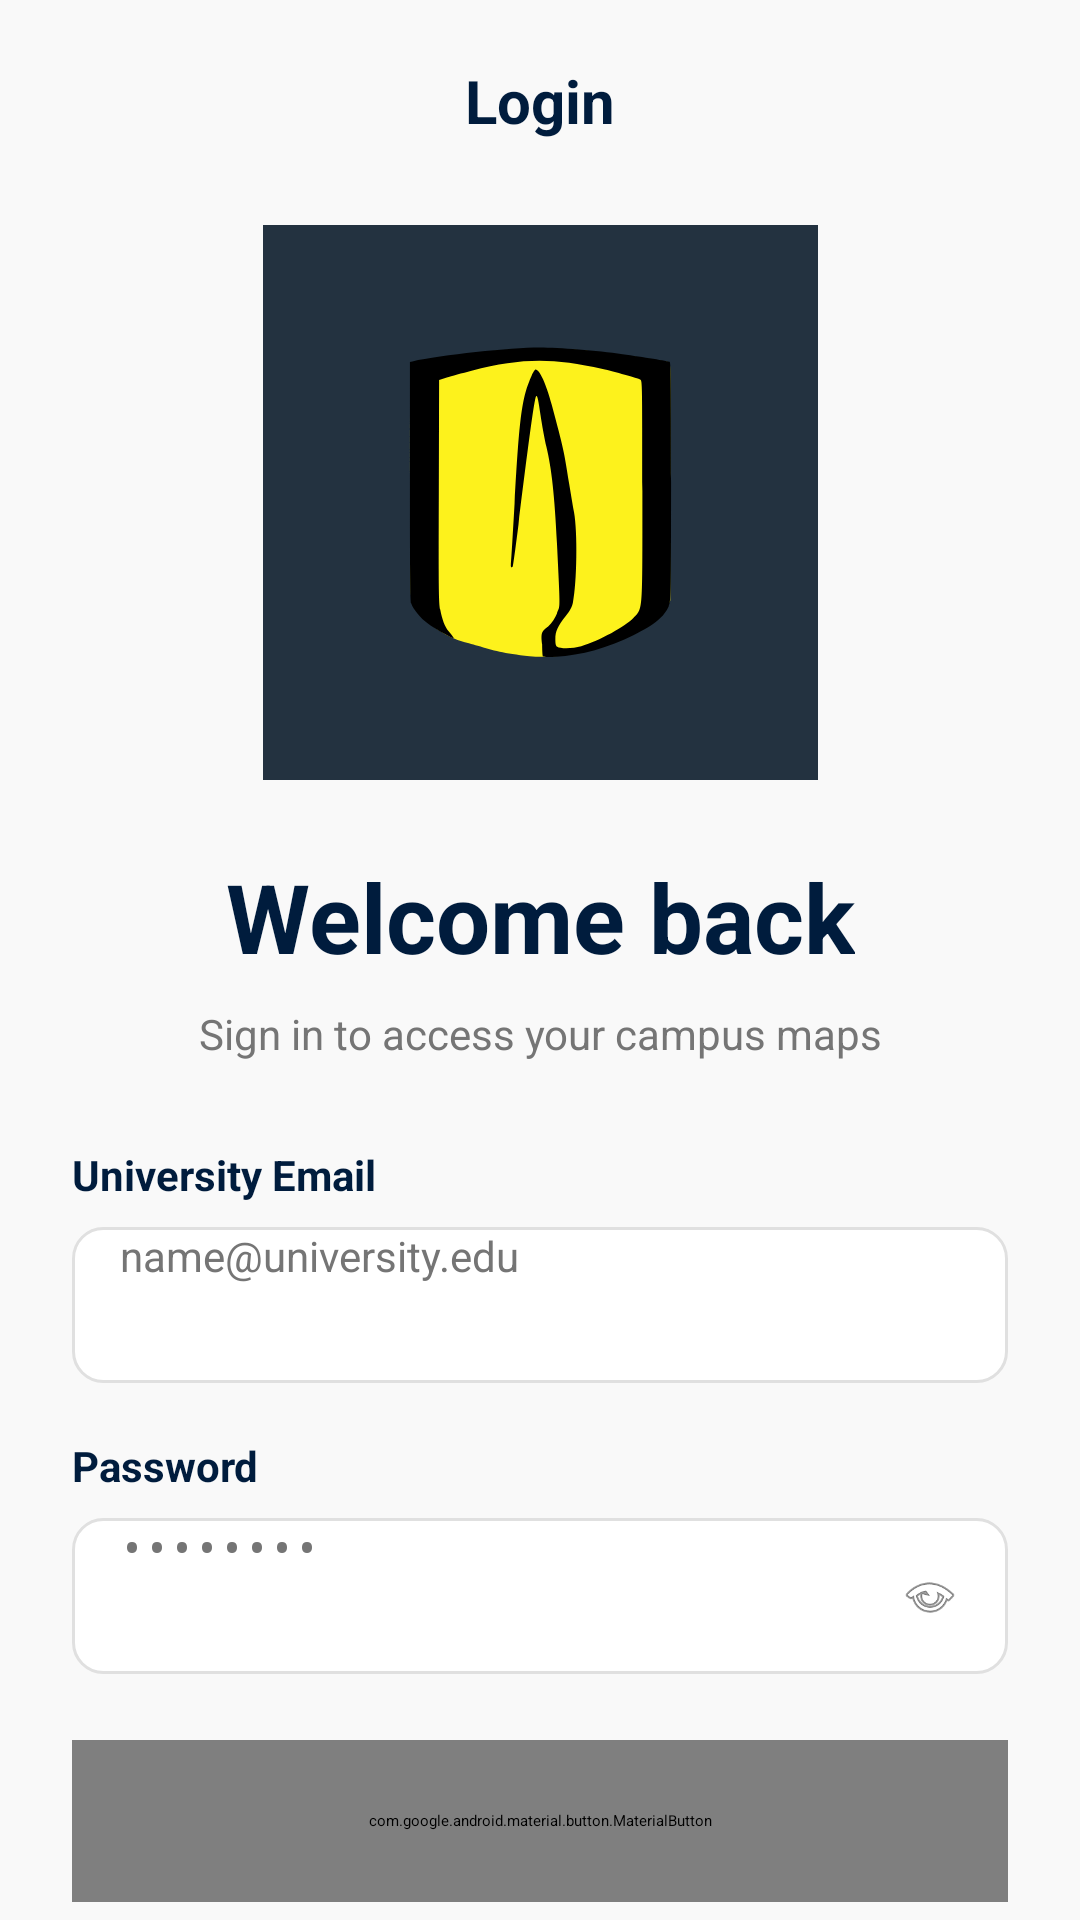

This screen was rendered from an Android layout file. Write that file and the resources it references.
<!-- AndroidManifest.xml: activity theme Theme.InteractiveMapUniandes.Splash -->
<!-- res/layout/activity_login.xml -->
<?xml version="1.0" encoding="utf-8"?>
<androidx.core.widget.NestedScrollView xmlns:android="http://schemas.android.com/apk/res/android"
    xmlns:app="http://schemas.android.com/apk/res-auto"
    xmlns:tools="http://schemas.android.com/tools"
    android:id="@+id/main"
    android:layout_width="match_parent"
    android:layout_height="match_parent"
    android:background="@color/background_color"
    android:fillViewport="true"
    tools:context="com.uniandes.interactivemapuniandes.view.LoginActivity">

    <androidx.constraintlayout.widget.ConstraintLayout
        android:layout_width="match_parent"
        android:layout_height="wrap_content"
        android:paddingStart="24dp"
        android:paddingTop="20dp"
        android:paddingEnd="24dp"
        android:paddingBottom="24dp">

        <TextView
            android:id="@+id/tvTitle"
            android:layout_width="wrap_content"
            android:layout_height="wrap_content"
            android:text="Login"
            android:textColor="@color/dark_blue"
            android:textSize="20sp"
            android:textStyle="bold"
            app:layout_constraintEnd_toEndOf="parent"
            app:layout_constraintStart_toStartOf="parent"
            app:layout_constraintTop_toTopOf="parent" />

        <ImageView
            android:id="@+id/ivLogo"
            android:layout_width="185dp"
            android:layout_height="185dp"
            android:layout_marginTop="28dp"
            android:background="#233240"
            android:contentDescription="@string/desc_logo"
            android:padding="8dp"
            android:scaleType="fitCenter"
            android:src="@drawable/uniandes_logo_foreground"
            app:layout_constraintEnd_toEndOf="parent"
            app:layout_constraintStart_toStartOf="parent"
            app:layout_constraintTop_toBottomOf="@id/tvTitle" />

        <TextView
            android:id="@+id/tvWelcome"
            android:layout_width="wrap_content"
            android:layout_height="wrap_content"
            android:layout_marginTop="24dp"
            android:text="Welcome back"
            android:textColor="@color/dark_blue"
            android:textSize="32sp"
            android:textStyle="bold"
            app:layout_constraintEnd_toEndOf="parent"
            app:layout_constraintStart_toStartOf="parent"
            app:layout_constraintTop_toBottomOf="@id/ivLogo" />

        <TextView
            android:id="@+id/tvSubtitle"
            android:layout_width="0dp"
            android:layout_height="wrap_content"
            android:layout_marginTop="8dp"
            android:gravity="center"
            android:text="Sign in to access your campus maps"
            android:textColor="@color/gray_text"
            android:textSize="14sp"
            app:layout_constraintEnd_toEndOf="parent"
            app:layout_constraintStart_toStartOf="parent"
            app:layout_constraintTop_toBottomOf="@id/tvWelcome" />

        <TextView
            android:id="@+id/tvLabelEmail"
            android:layout_width="wrap_content"
            android:layout_height="wrap_content"
            android:layout_marginTop="28dp"
            android:text="University Email"
            android:textColor="@color/dark_blue"
            android:textSize="14sp"
            android:textStyle="bold"
            app:layout_constraintStart_toStartOf="parent"
            app:layout_constraintTop_toBottomOf="@id/tvSubtitle" />

        <EditText
            android:id="@+id/etEmail"
            android:layout_width="0dp"
            android:layout_height="52dp"
            android:layout_marginTop="8dp"
            android:autofillHints="emailAddress"
            android:background="@drawable/edit_text_background"
            android:hint="name@university.edu"
            android:inputType="textEmailAddress"
            android:paddingStart="16dp"
            android:paddingEnd="16dp"
            android:textColor="@color/dark_blue"
            android:textColorHint="@color/gray_text"
            android:textSize="14sp"
            app:layout_constraintEnd_toEndOf="parent"
            app:layout_constraintStart_toStartOf="parent"
            app:layout_constraintTop_toBottomOf="@id/tvLabelEmail" />

        <TextView
            android:id="@+id/tvLabelPassword"
            android:layout_width="wrap_content"
            android:layout_height="wrap_content"
            android:layout_marginTop="18dp"
            android:text="Password"
            android:textColor="@color/dark_blue"
            android:textSize="14sp"
            android:textStyle="bold"
            app:layout_constraintStart_toStartOf="parent"
            app:layout_constraintTop_toBottomOf="@id/etEmail" />

        <FrameLayout
            android:id="@+id/flPassword"
            android:layout_width="0dp"
            android:layout_height="52dp"
            android:layout_marginTop="8dp"
            app:layout_constraintEnd_toEndOf="parent"
            app:layout_constraintStart_toStartOf="parent"
            app:layout_constraintTop_toBottomOf="@id/tvLabelPassword">

            <EditText
                android:id="@+id/etPassword"
                android:layout_width="match_parent"
                android:layout_height="match_parent"
                android:autofillHints="password"
                android:background="@drawable/edit_text_background"
                android:hint="••••••••"
                android:inputType="textPassword"
                android:paddingStart="16dp"
                android:paddingEnd="48dp"
                android:textColor="@color/dark_blue"
                android:textColorHint="@color/gray_text"
                android:textSize="14sp" />

            <ImageView
                android:id="@+id/ivShowPassword"
                android:layout_width="20dp"
                android:layout_height="20dp"
                android:layout_gravity="end|center_vertical"
                android:layout_marginEnd="16dp"
                android:contentDescription="@string/desc_show_password"
                android:src="@android:drawable/ic_menu_view"
                app:tint="@color/gray_text" />
        </FrameLayout>

        <com.google.android.material.button.MaterialButton
            android:id="@+id/btnLogin"
            android:layout_width="0dp"
            android:layout_height="54dp"
            android:layout_marginTop="22dp"
            android:text="Log In  →"
            android:textAllCaps="false"
            android:textColor="@color/dark_blue"
            android:textSize="18sp"
            android:textStyle="bold"
            app:backgroundTint="@color/primary_yellow"
            app:cornerRadius="12dp"
            app:layout_constraintEnd_toEndOf="parent"
            app:layout_constraintStart_toStartOf="parent"
            app:layout_constraintTop_toBottomOf="@id/flPassword" />

        <View
            android:id="@+id/dividerLeft"
            android:layout_width="0dp"
            android:layout_height="1dp"
            android:layout_marginTop="24dp"
            android:background="@color/input_stroke"
            app:layout_constraintEnd_toStartOf="@id/tvOr"
            app:layout_constraintStart_toStartOf="parent"
            app:layout_constraintTop_toBottomOf="@id/btnLogin" />

        <TextView
            android:id="@+id/tvOr"
            android:layout_width="wrap_content"
            android:layout_height="wrap_content"
            android:layout_marginHorizontal="12dp"
            android:text="OR"
            android:textColor="@color/gray_text"
            android:textSize="12sp"
            app:layout_constraintBottom_toBottomOf="@id/dividerLeft"
            app:layout_constraintEnd_toStartOf="@id/dividerRight"
            app:layout_constraintStart_toEndOf="@id/dividerLeft"
            app:layout_constraintTop_toTopOf="@id/dividerLeft" />

        <View
            android:id="@+id/dividerRight"
            android:layout_width="0dp"
            android:layout_height="1dp"
            android:layout_marginTop="24dp"
            android:background="@color/input_stroke"
            app:layout_constraintEnd_toEndOf="parent"
            app:layout_constraintStart_toEndOf="@id/tvOr"
            app:layout_constraintTop_toBottomOf="@id/btnLogin" />

        <LinearLayout
            android:id="@+id/tvForgotPassword"
            android:layout_width="wrap_content"
            android:layout_height="wrap_content"
            android:layout_marginTop="26dp"
            android:orientation="horizontal"
            app:layout_constraintEnd_toEndOf="parent"
            app:layout_constraintStart_toStartOf="parent"
            app:layout_constraintTop_toBottomOf="@id/tvOr"
            app:layout_constraintBottom_toBottomOf="parent">

            <TextView
                android:layout_width="wrap_content"
                android:layout_height="wrap_content"
                android:text="Forgot your password? "
                android:textColor="@color/gray_text"
                android:textSize="13sp" />

            <TextView
                android:id="@+id/forgotPasswordSend"
                android:layout_width="wrap_content"
                android:layout_height="wrap_content"
                android:text="Send email"
                android:textColor="@color/dark_blue"
                android:textSize="13sp"
                android:textStyle="bold" />
        </LinearLayout>

        <LinearLayout
            android:id="@+id/llRegister"
            android:layout_width="wrap_content"
            android:layout_height="wrap_content"
            android:layout_marginTop="26dp"
            android:orientation="horizontal"
            app:layout_constraintEnd_toEndOf="parent"
            app:layout_constraintStart_toStartOf="parent"
            app:layout_constraintTop_toBottomOf="@id/tvForgotPassword"
            app:layout_constraintBottom_toBottomOf="parent">

            <TextView
                android:layout_width="wrap_content"
                android:layout_height="wrap_content"
                android:text="Don't have an account? "
                android:textColor="@color/gray_text"
                android:textSize="13sp" />

            <TextView
                android:id="@+id/tvRegister"
                android:layout_width="wrap_content"
                android:layout_height="wrap_content"
                android:text="Sign Up"
                android:textColor="@color/dark_blue"
                android:textSize="13sp"
                android:textStyle="bold" />
        </LinearLayout>

    </androidx.constraintlayout.widget.ConstraintLayout>
</androidx.core.widget.NestedScrollView>
<!-- resources referenced by this layout -->
<resources>
  <color name="background_color">#F9F9F9</color>
  <color name="dark_blue">#001C3D</color>
  <color name="gray_text">#757575</color>
  <color name="input_stroke">#E0E0E0</color>
  <color name="primary_yellow">#FFD600</color>
  <string name="desc_logo">Logo de Campus Digital</string>
  <string name="desc_show_password">Mostrar contraseña</string>
  <color name="md_theme_light_background">#FFFFFF</color>
  <color name="md_theme_light_primary">#FFE11F</color>
  <color name="md_theme_light_primary_variant">#FFF585</color>
  <color name="md_theme_light_on_primary">#202020</color>
  <color name="md_theme_light_primary_container">#FFF585</color>
  <color name="md_theme_light_on_primary_container">#202020</color>
  <color name="md_theme_light_secondary">#FFD100</color>
  <color name="md_theme_light_secondary_variant">#FFF585</color>
  <color name="md_theme_light_on_secondary">#202020</color>
  <color name="md_theme_light_secondary_container">#FFF585</color>
  <color name="md_theme_light_on_secondary_container">#202020</color>
  <color name="md_theme_light_on_background">#202020</color>
  <color name="md_theme_light_surface">#FFFFFF</color>
  <color name="md_theme_light_on_surface">#202020</color>
  <color name="md_theme_light_surface_variant">#D6D6D6</color>
  <color name="md_theme_light_on_surface_variant">#202020</color>
  <color name="md_theme_light_inverse_surface">#202020</color>
  <color name="md_theme_light_inverse_on_surface">#FFFFFF</color>
  <color name="md_theme_dark_primary">#FFE11F</color>
  <color name="md_theme_light_outline">#D6D6D6</color>
  <color name="md_theme_error">#B3261E</color>
  <color name="md_theme_on_error">#FFFFFF</color>
  <color name="md_theme_error_container">#F9DEDC</color>
  <color name="md_theme_on_error_container">#410E0B</color>
  <style name="ThemeOverlay.App.BottomSheetDialog" parent="ThemeOverlay.Material3.BottomSheetDialog">
          <item name="bottomSheetStyle">@style/ModalBottomSheetDialog</item>
      </style>
  <style name="Widget.App.Snackbar.TextView" parent="Widget.Material3.Snackbar.TextView">
          <item name="android:textColor">@color/md_theme_light_inverse_on_surface</item>
      </style>
  <style name="TextAppearance.App.TitleLarge" parent="TextAppearance.Material3.TitleLarge">
          <item name="android:textColor">@color/app_text_primary</item>
      </style>
  <style name="TextAppearance.App.TitleMedium" parent="TextAppearance.Material3.TitleMedium">
          <item name="android:textColor">@color/app_text_secondary</item>
      </style>
  <style name="TextAppearance.App.Button" parent="TextAppearance.Material3.LabelLarge">
          <item name="fontFamily" />
          <item name="android:fontFamily" />
      </style>
  <style name="Widget.App.Button" parent="Widget.Material3.Button.TextButton.Dialog">
          <item name="android:textColor">@color/app_text_primary</item>
      </style>
  <style name="ShapeAppearance.App.SmallComponent" parent="ShapeAppearance.Material3.SmallComponent">
          <item name="cornerFamily">rounded</item>
          <item name="cornerSize">12dp</item>
      </style>
  <style name="MaterialAlertDialog.App.Title.Text" parent="MaterialAlertDialog.Material3.Title.Text">
          <item name="android:textColor">@color/app_text_primary</item>
      </style>
  <style name="ShapeAppearance.App.Snackbar" parent="ShapeAppearance.Material3.Corner.Large">
          <item name="cornerSize">16dp</item>
      </style>
  <style name="ShapeAppearance.App.Button" parent="">
          <item name="cornerFamily">cut</item>
          <item name="cornerSize">4dp</item>
      </style>
  <style name="ShapeAppearance.App.LargeComponent" parent="ShapeAppearance.Material3.LargeComponent">
          <item name="cornerFamily">rounded</item>
          <item name="cornerSize">24dp</item>
      </style>
  <color name="black">#FF000000</color>
  <color name="white">#FFFFFFFF</color>
</resources>
